Run: headless pygame with SDL's dummy video driver; simulated clock (each Clock.tick advances the game by its frame time, no real sleeping); random seed 0; keys injected as events and as key.get_pressed() state; no mouse input.
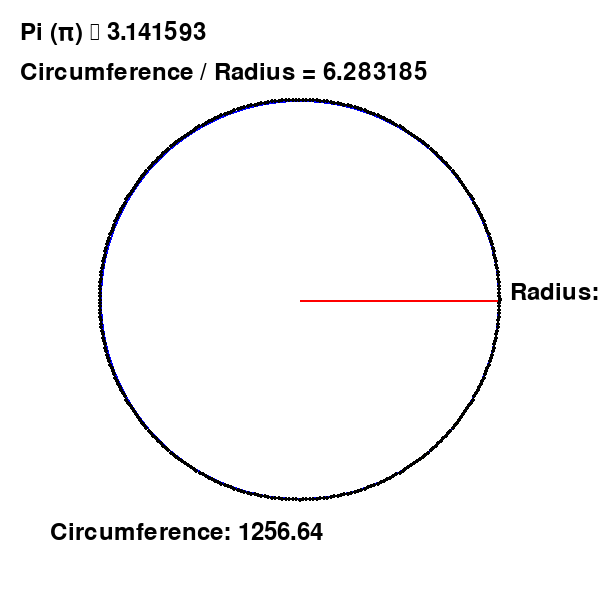
Frame 1 of 4 · flips 1–60 · no input
Frame 2 of 4 · flips 61–180 · tapped SPACE, RETURN · held RIGHT (→), D · screen unchanged from frame 1, image omitted
Frame 3 of 4 · flips 181–300 · held DOWN (↓), S · screen unchanged from frame 2, image omitted
Frame 4 of 4 · flips 301–420 · held LEFT (←), A, UP (↑), W · screen unchanged from frame 3, image omitted

The pygame program that drew these frames:

import pygame
import math

# Initialize Pygame
pygame.init()

# Set up display
width, height = 600, 600
win = pygame.display.set_mode((width, height))
pygame.display.set_caption("Pi Representation: Circumference and Radius")

# Colors
WHITE = (255, 255, 255)
BLACK = (0, 0, 0)
RED = (255, 0, 0)
BLUE = (0, 0, 255)

# Circle parameters
center = (width // 2, height // 2)
radius = 200

# Fonts
font = pygame.font.Font(None, 36)

def draw_circle_and_radius(win, center, radius):
    # Draw the circle
    pygame.draw.circle(win, BLUE, center, radius, 2)
    
    # Draw the radius
    end_of_radius = (center[0] + radius, center[1])
    pygame.draw.line(win, RED, center, end_of_radius, 2)
    
    # Calculate the circumference
    circumference = 2 * math.pi * radius
    
    # Draw the circumference length visually as an arc
    for angle in range(0, 361, 1):  # Draw the full circle as small segments
        x = center[0] + radius * math.cos(math.radians(angle))
        y = center[1] + radius * math.sin(math.radians(angle))
        pygame.draw.circle(win, BLACK, (int(x), int(y)), 2)
    
    # Display the numeric values
    radius_text = font.render(f"Radius: {radius}", True, BLACK)
    circumference_text = font.render(f"Circumference: {circumference:.2f}", True, BLACK)
    
    win.blit(radius_text, (end_of_radius[0] + 10, end_of_radius[1] - 20))
    win.blit(circumference_text, (center[0] - radius - 50, center[1] + radius + 20))

    return circumference

def main():
    run = True
    clock = pygame.time.Clock()

    while run:
        clock.tick(30)  # Limit to 30 FPS

        for event in pygame.event.get():
            if event.type == pygame.QUIT:
                run = False
        
        win.fill(WHITE)
        
        # Draw the circle and radius
        circumference = draw_circle_and_radius(win, center, radius)
        
        # Display Pi and the circumference/radius ratio
        pi_text = font.render(f"Pi (π) ≈ {math.pi:.6f}", True, BLACK)
        ratio_text = font.render(f"Circumference / Radius = {circumference / radius:.6f}", True, BLACK)
        
        win.blit(pi_text, (20, 20))
        win.blit(ratio_text, (20, 60))
        
        pygame.display.flip()
    
    pygame.quit()

if __name__ == "__main__":
    main()
